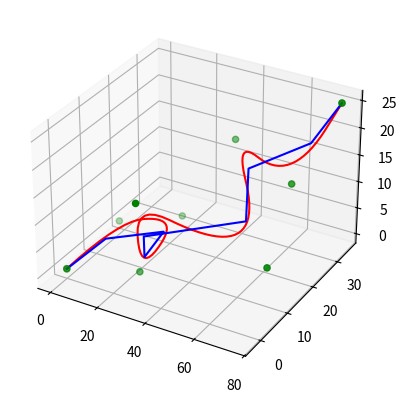

Generate this figure with matplotlib:
# -*- coding: utf-8 -*-
from typing import Tuple
import numpy as np

'''
通过形值点points, 反算NURBS曲线的控制点, 权重, 以及knot向量
曲线为开曲线

knot计算方法: 积累弦长参数化法
边界条件: 切矢条件
曲线阶数: 3

仅仅使用numpy和matplotlib, 不使用任何第三方库
'''

k = 3

def compute_knots(points: np.ndarray, k: int = 3) -> np.ndarray:
    n = points.shape[0]
    chord = np.linalg.norm(points[1:] - points[:-1], axis=1)
    sum_chord = np.sum(chord)

    knots = np.zeros(n + k + 3)
    knots[-k - 1:] = 1
    knots[k: n + k - 1] = np.cumsum(chord) / sum_chord
    knots = np.roll(knots, 1)
    knots[0] = 0.0
    return knots


def compute_control_points(points: np.ndarray, knots: np.ndarray, k: int = 3) -> np.ndarray:
    n = points.shape[0]
    knots = compute_knots(points, k)

    dpt1 = np.array([0, 0, 1])
    dptn = np.array([-1, 0, 0])

    dknots = np.diff(knots)
    dknots = np.append(dknots, 0.0)
    dknots[dknots < 1e-6] = 0

    A = np.zeros((n, n))
    E = np.zeros((n, 3))

    A[0, 0] = 1
    A[-1, -1] = 1
    E[0, :] = points[0] + (dknots[3] / 3) * dpt1   # ???
    E[-1, :] = points[-1] - (dknots[-4] / 3) * dptn

    for i in range(1, n - 1):
        A[i, i - 1] = (dknots[i + 3] ** 2) / (dknots[i + 1] + dknots[i + 2] + dknots[i + 3])
        A[i, i] = dknots[i + 3] * (dknots[i + 1] + dknots[i + 2]) / (dknots[i + 1] + dknots[i + 2] + dknots[i + 3]) + \
                dknots[i + 2] * (dknots[i + 3] + dknots[i + 4]) / (dknots[i + 2] + dknots[i + 3] + dknots[i + 4])
        A[i, i + 1] = (dknots[i + 2] ** 2) / (dknots[i + 2] + dknots[i + 3] + dknots[i + 4])
        E[i, :] = (dknots[i + 2] + dknots[i + 3]) * points[i]

    D = np.linalg.solve(A, E)
    D = np.vstack((points[0], D, points[-1]))
    np.set_printoptions(precision=6, suppress=True)
    return D


def nurbs_curve(knots: np.ndarray, D: np.ndarray, k: int = 3, dt: float = 0.01) -> np.ndarray:
    def basis_function(i: int, k: int, knot: float, knots: np.ndarray) -> float:
        if k == 1:
            if knots[i] <= knot < knots[i + 1]:
                return 1
            else:
                return 0
        else:
            if knots[i + k - 1] == knots[i]:
                c1 = 0
            else:
                c1 = (knot - knots[i]) / (knots[i + k - 1] - knots[i]) * basis_function(i, k - 1, knot, knots)
            if knots[i + k] == knots[i + 1]:
                c2 = 0
            else:
                c2 = (knots[i + k] - knot) / (knots[i + k] - knots[i + 1]) * basis_function(i + 1, k - 1, knot, knots)
            return c1 + c2

    n = D.shape[0]
    u = np.arange(knots[k], knots[-k], dt)
    curve = np.zeros((u.shape[0], D.shape[1]))
    for i in range(u.shape[0]):
        for j in range(n):
            curve[i, :] += basis_function(j, k, u[i], knots) * D[j, :]
    return curve


def compute_nurbs_reverse(points: np.ndarray, k: int = 3) -> Tuple[np.ndarray, np.ndarray]:
    knots = compute_knots(points, k)
    D = compute_control_points(points, knots, k)
    return knots, D


def plot_curve(points: np.ndarray, k: int = 3):
    from matplotlib import pyplot as plt

    knots, D = compute_nurbs_reverse(points, k)
    curve = nurbs_curve(knots, D, k)
    fig = plt.figure()
    ax = fig.add_subplot(111, projection='3d')
    ax.plot(curve[:, 0], curve[:, 1], curve[:, 2], 'r')    
    ax.plot(points[:, 0], points[:, 1], points[:, 2], c='b')
    ax.scatter(D[:, 0], D[:, 1], D[:, 2], c='g')
    plt.show()


if __name__ == '__main__':
    '''
    形值点 (3D)
    '''
    points = np.array([
        [0, 0, 0],
        [3, 11, 1],
        [21, 17, 2],
        [26, 6, 3],
        [32, 1, 10],
        [60, 13, 11],
        [50, 23, 15],
        [70, 28, 20],
        [75, 35, 25]
    ])

    plot_curve(points, 3)
